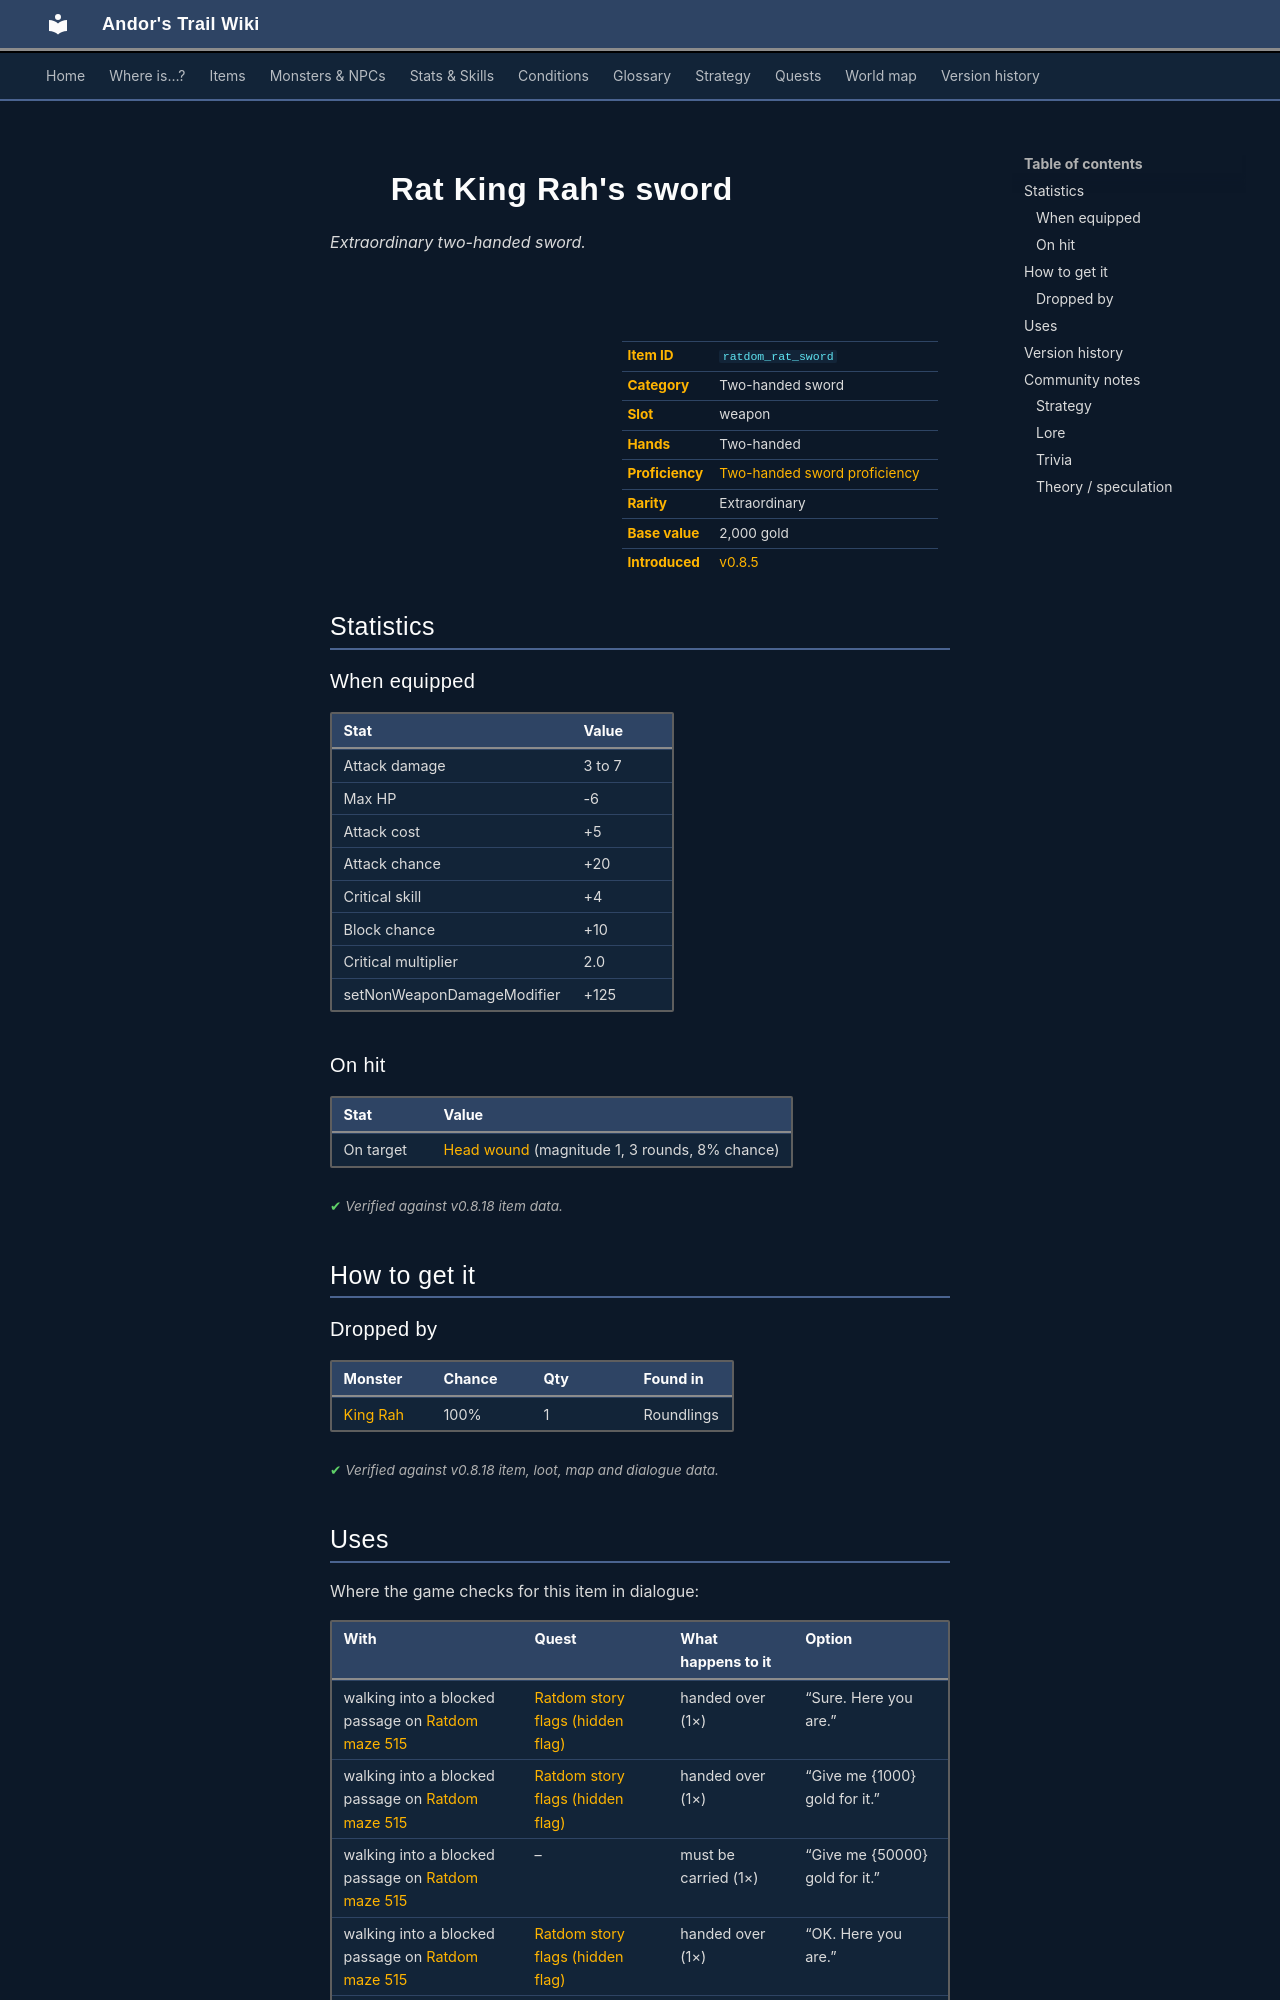

repository: asdfghjkl628/Andor-s-Trail-Wikiiii · page: items/ratdom_rat_sword/index.html · generator: mkdocs

---
description: "Rat King Rah's sword is a extraordinary two-handed sword in Andor's Trail (Attack damage 3 to 7, Max HP -6, Attack cost +5, Attack chance +20). How to get it: monster drops."
---

# ![](../assets/icons/items/items_weapons_3_0.png){ .sprite } Rat King Rah's sword

*Extraordinary two-handed sword.*

<div class="infobox" markdown>

<p class="ib-img"><img class="sprite" src="../../assets/icons/items/items_weapons_3_0.png" alt=""></p>

| | |
|---|---|
| **Item ID** | `ratdom_rat_sword` |
| **Category** | Two-handed sword |
| **Slot** | weapon |
| **Hands** | Two-handed |
| **Proficiency** | [Two-handed sword proficiency](../skills/weaponProficiency2hsword.md) |
| **Rarity** | Extraordinary |
| **Base value** | 2,000 gold |
| **Introduced** | [v0.8.5](../versions/0.8.5.md) |

</div>

## Statistics

### When equipped

| Stat | Value |
|---|---|
| Attack damage | 3 to 7 |
| Max HP | -6 |
| Attack cost | +5 |
| Attack chance | +20 |
| Critical skill | +4 |
| Block chance | +10 |
| Critical multiplier | 2.0 |
| setNonWeaponDamageModifier | +125 |

### On hit

| Stat | Value |
|---|---|
| On target | [Head wound](../conditions/head_wound.md) (magnitude 1, 3 rounds, 8% chance) |

<p class="verified">Verified against v0.8.18 item data.</p>

## How to get it

### Dropped by

| Monster | Chance | Qty | Found in |
|---|---|---|---|
| [King Rah](../monsters/ratdom_king_rah.md) | 100% | 1 | Roundlings |


<p class="verified">Verified against v0.8.18 item, loot, map and dialogue data.</p>

## Uses

Where the game checks for this item in dialogue:

| With | Quest | What happens to it | Option |
|---|---|---|---|
| walking into a blocked passage on [Ratdom maze 515](../maps/ratdom_maze_515.md) | [Ratdom story flags (hidden flag)](../quests/ratdom_nondisplay.md#stage-184) | handed over (1×) | “Sure. Here you are.” |
| walking into a blocked passage on [Ratdom maze 515](../maps/ratdom_maze_515.md) | [Ratdom story flags (hidden flag)](../quests/ratdom_nondisplay.md#stage-184) | handed over (1×) | “Give me {1000} gold for it.” |
| walking into a blocked passage on [Ratdom maze 515](../maps/ratdom_maze_515.md) | – | must be carried (1×) | “Give me {50000} gold for it.” |
| walking into a blocked passage on [Ratdom maze 515](../maps/ratdom_maze_515.md) | [Ratdom story flags (hidden flag)](../quests/ratdom_nondisplay.md#stage-184) | handed over (1×) | “OK. Here you are.” |
| walking into a blocked passage on [Ratdom maze 515](../maps/ratdom_maze_515.md) | [Ratdom story flags (hidden flag)](../quests/ratdom_nondisplay.md#stage-184) | worn item is taken (1×) | “So I have no choice. Here you are.” |
| walking into a blocked passage on [Ratdom maze 515](../maps/ratdom_maze_515.md) | [Ratdom story flags (hidden flag)](../quests/ratdom_nondisplay.md#stage-184) | worn item is taken (1×) | “Give me {1000} gold for it.” |
| walking into a blocked passage on [Ratdom maze 515](../maps/ratdom_maze_515.md) | – | must be worn (1×) | “Give me {50000} gold for it.” |

<p class="verified">Verified against v0.8.18 dialogue data.</p>


## Version history

| Version | Change |
|---|---|
| [v0.8.5](../versions/0.8.5.md) | Added |

<p class="verified">Verified against v0.8.18 and every earlier release back to v0.7.0 (game data compared release by release).</p>


## Community notes

<small>Written by players, not generated from game data. **Strategy**: how and when to use it · **Lore**: the in-world story · **Trivia**: real-world facts, references, development history · **Theory / speculation**: unconfirmed ideas; may just be unfinished content</small>

### Strategy

*No notes yet. Contributions are welcome: [add a note](https://github.com/asdfghjkl628/Andor-s-Trail-Wikiiii/new/main/notes/items?filename=ratdom_rat_sword.md&value=%23%23%20Strategy%0A%0A%3C%21--%20how%20and%20when%20to%20use%20it%20--%3E%0A%0A%23%23%20Lore%0A%0A%3C%21--%20the%20in-world%20story%20--%3E%0A%0A%23%23%20Trivia%0A%0A%3C%21--%20real-world%20facts%2C%20references%2C%20development%20history%20--%3E%0A%0A%23%23%20Theory%20/%20speculation%0A%0A%3C%21--%20unconfirmed%20ideas%3B%20may%20just%20be%20unfinished%20content%20--%3E%0A).*
